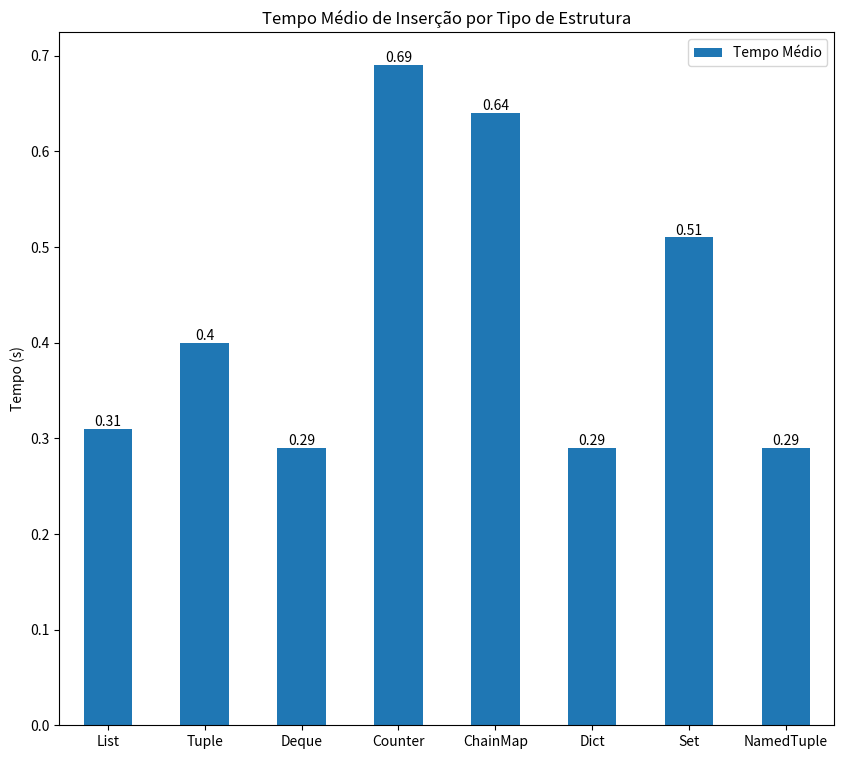
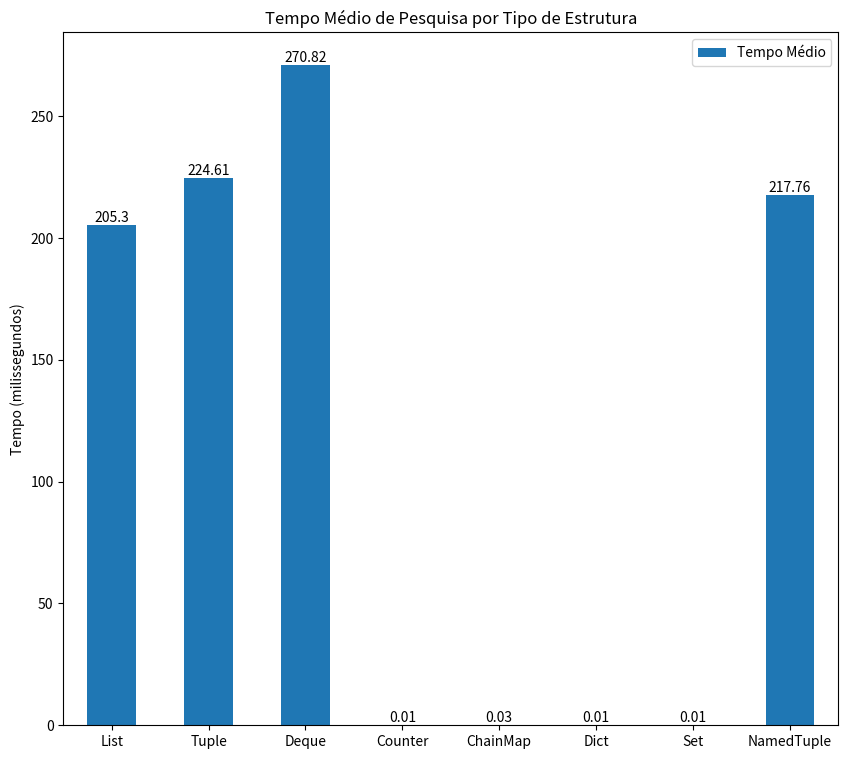
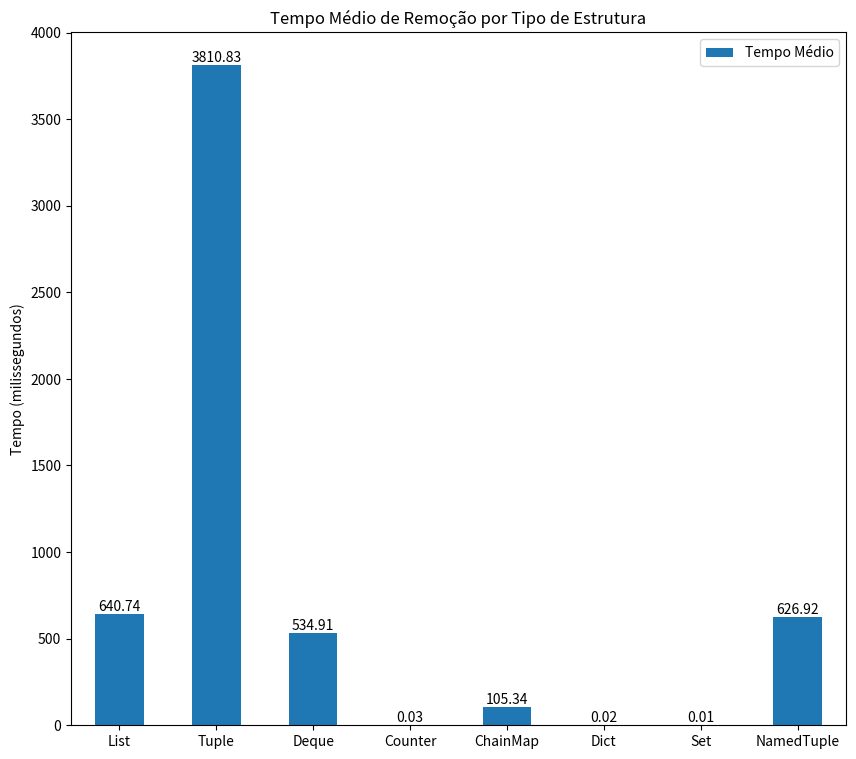

Generate these figures, in order, with matplotlib:
import pandas as pd
import matplotlib.pyplot as plt


def insercao():
    tempo_medio_list = 0.31
    tempo_medio_tuple = 0.40
    tempo_medio_deque = 0.29
    tempo_medio_counter = 0.69
    tempo_medio_chainMap = 0.64
    tempo_medio_dict = 0.29
    tempo_medio_set = 0.51
    tempo_medio_namedTuple = 0.29

    data = {'Tempo Médio': [tempo_medio_list, tempo_medio_tuple, tempo_medio_deque, tempo_medio_counter, tempo_medio_chainMap, tempo_medio_dict, tempo_medio_set, tempo_medio_namedTuple]}
    df = pd.DataFrame(data, index=['List', 'Tuple', 'Deque', 'Counter', 'ChainMap', 'Dict', 'Set', 'NamedTuple'])

    ax = df.plot(kind='bar', figsize=(10, 9))
    plt.title('Tempo Médio de Inserção por Tipo de Estrutura')
    plt.ylabel('Tempo (s)')
    plt.xticks(rotation=0)

    for p in ax.patches:
        ax.annotate(str(p.get_height()), (p.get_x() + p.get_width() / 2, p.get_height()), ha='center', va='bottom')

    plt.show()

def pesquisar():
    tempo_medio_list = 205.30
    tempo_medio_tuple = 224.61
    tempo_medio_deque = 270.82
    tempo_medio_counter = 0.01
    tempo_medio_chainMap = 0.03
    tempo_medio_dict = 0.01
    tempo_medio_set = 0.01
    tempo_medio_namedTuple = 217.76

    data = {'Tempo Médio': [tempo_medio_list, tempo_medio_tuple, tempo_medio_deque, tempo_medio_counter, tempo_medio_chainMap, tempo_medio_dict, tempo_medio_set, tempo_medio_namedTuple]}
    df = pd.DataFrame(data, index=['List', 'Tuple', 'Deque', 'Counter', 'ChainMap', 'Dict', 'Set', 'NamedTuple'])

    ax = df.plot(kind='bar', figsize=(10, 9))
    plt.title('Tempo Médio de Pesquisa por Tipo de Estrutura')
    plt.ylabel('Tempo (milissegundos)')
    plt.xticks(rotation=0)

    for p in ax.patches:
        ax.annotate(str(p.get_height()), (p.get_x() + p.get_width() / 2, p.get_height()), ha='center', va='bottom')

    plt.show()

def remover():
    tempo_medio_list =  640.74
    tempo_medio_tuple = 3810.83
    tempo_medio_deque = 534.91
    tempo_medio_counter = 0.03
    tempo_medio_chainMap = 105.34
    tempo_medio_dict = 0.02
    tempo_medio_set = 0.01
    tempo_medio_namedTuple = 626.92

    data = {'Tempo Médio': [tempo_medio_list, tempo_medio_tuple, tempo_medio_deque, tempo_medio_counter, tempo_medio_chainMap, tempo_medio_dict, tempo_medio_set, tempo_medio_namedTuple]}
    df = pd.DataFrame(data, index=['List', 'Tuple', 'Deque', 'Counter', 'ChainMap', 'Dict', 'Set', 'NamedTuple'])

    ax = df.plot(kind='bar', figsize=(10, 9))
    plt.title('Tempo Médio de Remoção por Tipo de Estrutura')
    plt.ylabel('Tempo (milissegundos)')
    plt.xticks(rotation=0)

    for p in ax.patches:
        ax.annotate(str(p.get_height()), (p.get_x() + p.get_width() / 2, p.get_height()), ha='center', va='bottom')

    plt.show()

if __name__ == "__main__":
    insercao()
    pesquisar()
    remover()